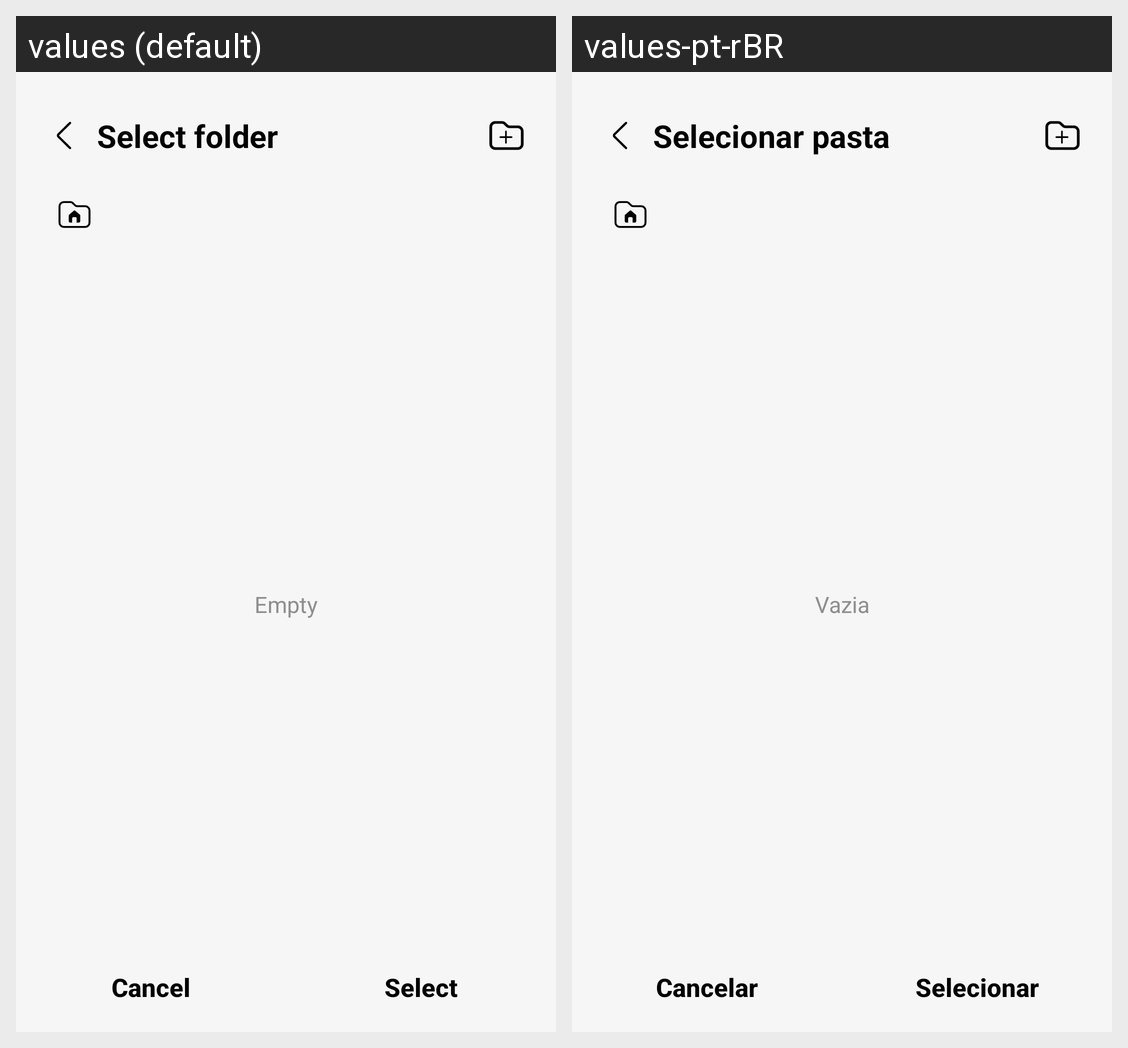

Strings drawn on this Android screen and how each of the app's shown locales translates them:
Android screen res/layout/activity_file_picker.xml rendered under 2 locales, left to right: values (default), values-pt-rBR. Device: Nexus 5 (rendered at 1080×1920; each locale shown at half size, 540×960, under a caption strip naming it); theme Base.Theme.ScreenRecorder.
Strings drawn on this screen, with the default value and each locale's value (text and hints the layout hard-codes, and strings that could not be matched under every locale, appear in the picture but are not listed):

pick_file_select_folder
  values: Select folder
  values-pt-rBR: Selecionar pasta

empty_folder
  values: Empty
  values-pt-rBR: Vazia

pick_file_cancel
  values: Cancel
  values-pt-rBR: Cancelar

pick_file_select
  values: Select
  values-pt-rBR: Selecionar
